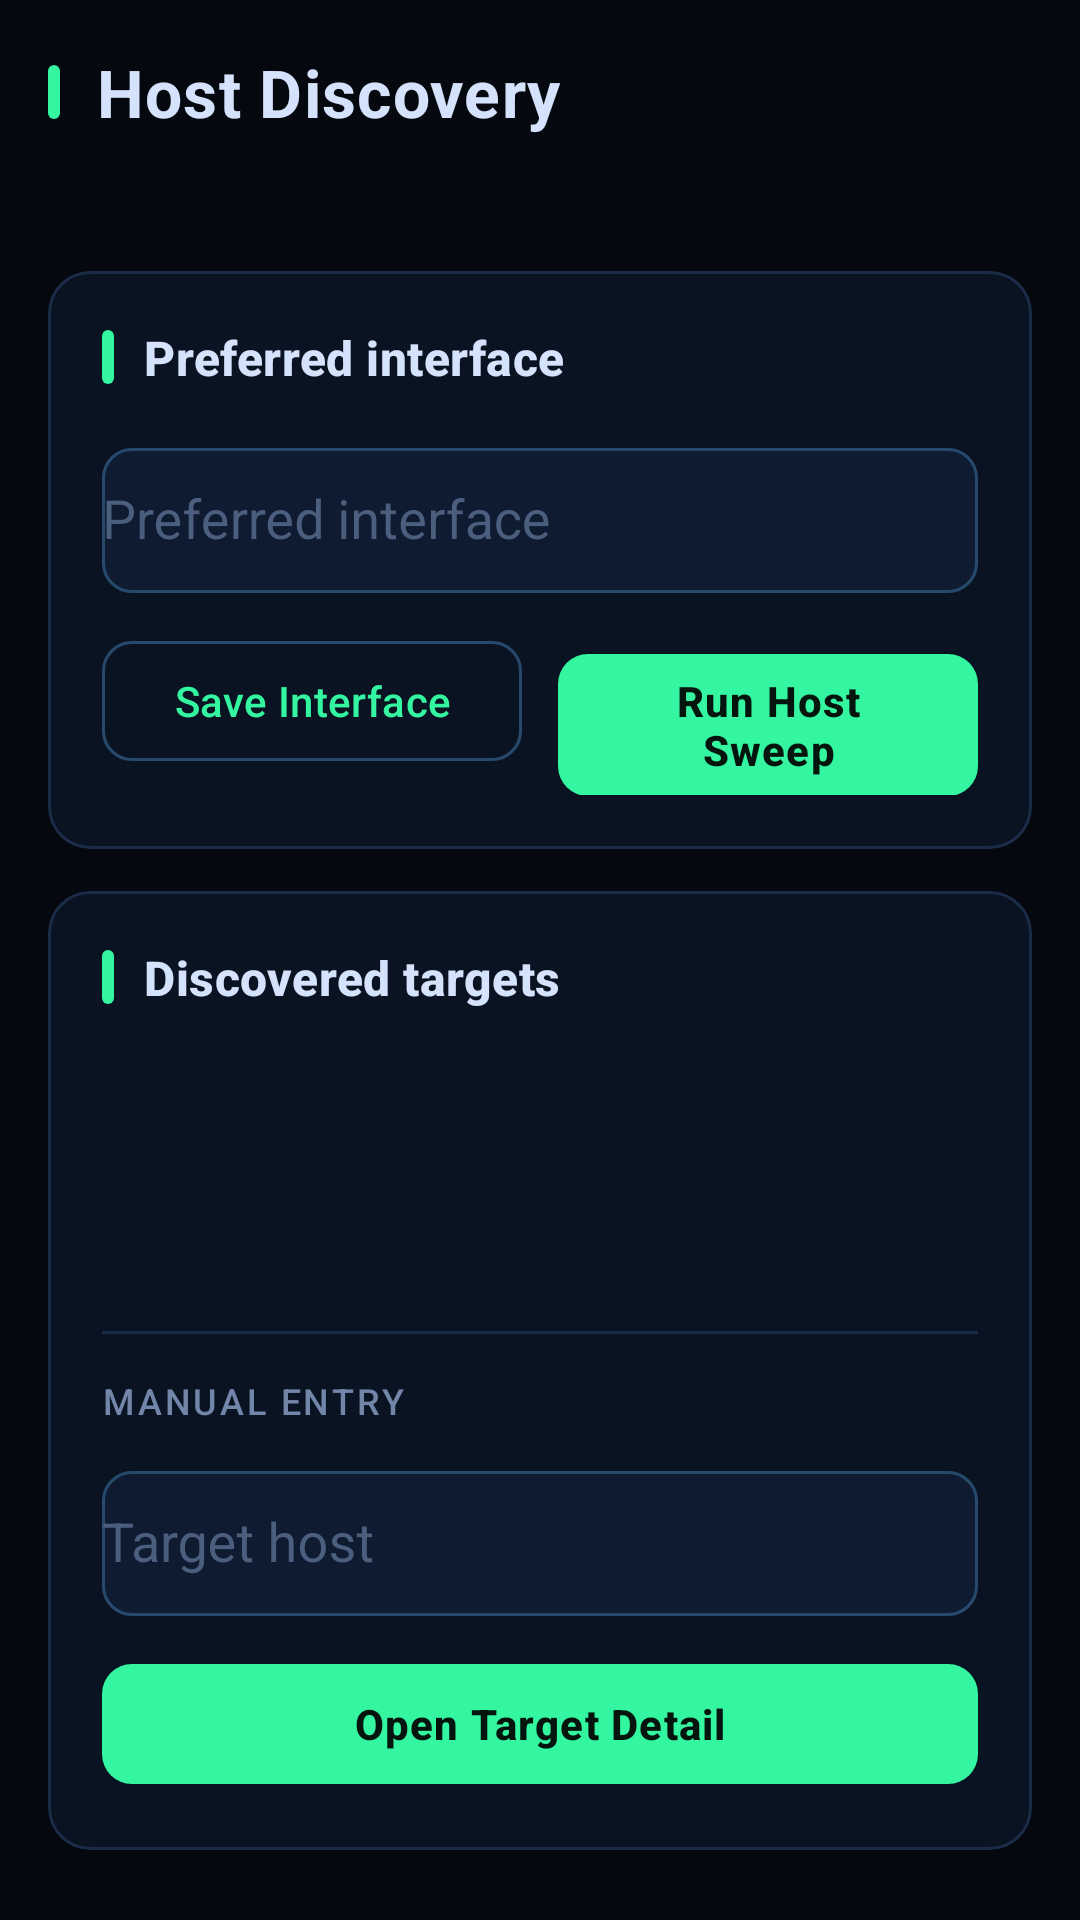

This screen was rendered from an Android layout file. Write that file and the resources it references.
<!-- AndroidManifest.xml: application theme Theme.FSploit -->
<!-- res/layout/fragment_discovery.xml -->
<?xml version="1.0" encoding="utf-8"?>
<androidx.core.widget.NestedScrollView xmlns:android="http://schemas.android.com/apk/res/android"
    xmlns:app="http://schemas.android.com/apk/res-auto"
    android:layout_width="match_parent"
    android:layout_height="match_parent"
    android:background="@color/fsploit_background"
    android:clipToPadding="false">

    <LinearLayout
        android:layout_width="match_parent"
        android:layout_height="wrap_content"
        android:orientation="vertical"
        android:padding="@dimen/fs_screen_margin">

        <TextView
            style="@style/Widget.FSploit.ScreenTitle"
            android:layout_width="wrap_content"
            android:layout_height="wrap_content"
            android:text="@string/section_discovery_title" />

        <TextView
            android:id="@+id/discoveryHint"
            android:layout_width="match_parent"
            android:layout_height="wrap_content"
            android:layout_marginTop="10dp"
            android:fontFamily="monospace"
            android:textAppearance="@style/TextAppearance.FSploit.Body" />

        
        <com.google.android.material.card.MaterialCardView
            style="@style/Widget.FSploit.Card"
            android:layout_width="match_parent"
            android:layout_height="wrap_content"
            android:layout_marginTop="@dimen/fs_block_gap">

            <LinearLayout
                android:layout_width="match_parent"
                android:layout_height="wrap_content"
                android:orientation="vertical">

                <TextView
                    style="@style/Widget.FSploit.SectionHeader"
                    android:layout_width="match_parent"
                    android:layout_height="wrap_content"
                    android:text="@string/preferred_interface" />

                <com.google.android.material.textfield.TextInputLayout
                    style="@style/Widget.FSploit.TextField"
                    android:layout_width="match_parent"
                    android:layout_height="wrap_content"
                    android:layout_marginTop="14dp"
                    android:hint="@string/preferred_interface">

                    <com.google.android.material.textfield.MaterialAutoCompleteTextView
                        android:id="@+id/preferredInterfaceInput"
                        android:layout_width="match_parent"
                        android:layout_height="wrap_content"
                        android:paddingTop="12dp"
                        android:paddingBottom="12dp"
                        android:inputType="none" />
                </com.google.android.material.textfield.TextInputLayout>

                <LinearLayout
                    android:layout_width="match_parent"
                    android:layout_height="wrap_content"
                    android:layout_marginTop="12dp"
                    android:orientation="horizontal">

                    <com.google.android.material.button.MaterialButton
                        android:id="@+id/saveInterfaceButton"
                        style="@style/Widget.FSploit.Button.Outlined"
                        android:layout_width="0dp"
                        android:layout_height="wrap_content"
                        android:layout_weight="1"
                        android:text="@string/save_interface" />

                    <com.google.android.material.button.MaterialButton
                        android:id="@+id/runSweepButton"
                        style="@style/Widget.FSploit.Button"
                        android:layout_width="0dp"
                        android:layout_height="wrap_content"
                        android:layout_marginStart="12dp"
                        android:layout_weight="1"
                        android:text="@string/run_host_sweep" />
                </LinearLayout>
            </LinearLayout>
        </com.google.android.material.card.MaterialCardView>

        
        <com.google.android.material.card.MaterialCardView
            style="@style/Widget.FSploit.Card"
            android:layout_width="match_parent"
            android:layout_height="wrap_content"
            android:layout_marginTop="@dimen/fs_card_gap">

            <LinearLayout
                android:layout_width="match_parent"
                android:layout_height="wrap_content"
                android:orientation="vertical">

                <TextView
                    style="@style/Widget.FSploit.SectionHeader"
                    android:layout_width="match_parent"
                    android:layout_height="wrap_content"
                    android:text="@string/discovered_targets" />

                <TextView
                    android:id="@+id/sweepStatsValue"
                    android:layout_width="match_parent"
                    android:layout_height="wrap_content"
                    android:layout_marginTop="12dp"
                    android:textAppearance="@style/TextAppearance.FSploit.Value" />

                <TextView
                    android:id="@+id/selectedTargetValue"
                    android:layout_width="match_parent"
                    android:layout_height="wrap_content"
                    android:layout_marginTop="12dp"
                    android:textAppearance="@style/TextAppearance.FSploit.Value" />

                <LinearLayout
                    android:id="@+id/responsiveTargetsContainer"
                    android:layout_width="match_parent"
                    android:layout_height="wrap_content"
                    android:orientation="vertical" />

                <TextView
                    android:id="@+id/targetsEmptyValue"
                    android:layout_width="match_parent"
                    android:layout_height="wrap_content"
                    android:layout_marginTop="8dp"
                    android:textAppearance="@style/TextAppearance.FSploit.Body" />

                <View
                    android:layout_width="match_parent"
                    android:layout_height="1dp"
                    android:layout_marginTop="18dp"
                    android:background="@color/fsploit_stroke" />

                
                <TextView
                    android:layout_width="wrap_content"
                    android:layout_height="wrap_content"
                    android:layout_marginTop="14dp"
                    android:text="@string/discovery_manual_entry"
                    android:textAppearance="@style/TextAppearance.FSploit.Label" />

                <com.google.android.material.textfield.TextInputLayout
                    style="@style/Widget.FSploit.TextField"
                    android:layout_width="match_parent"
                    android:layout_height="wrap_content"
                    android:layout_marginTop="10dp"
                    android:hint="@string/target_host">

                    <com.google.android.material.textfield.MaterialAutoCompleteTextView
                        android:id="@+id/targetHostInput"
                        android:layout_width="match_parent"
                        android:layout_height="wrap_content"
                        android:paddingTop="12dp"
                        android:paddingBottom="12dp"
                        android:inputType="textUri" />
                </com.google.android.material.textfield.TextInputLayout>

                <com.google.android.material.button.MaterialButton
                    android:id="@+id/openTargetButton"
                    style="@style/Widget.FSploit.Button"
                    android:layout_width="match_parent"
                    android:layout_height="wrap_content"
                    android:layout_marginTop="12dp"
                    android:text="@string/open_target_detail" />
            </LinearLayout>
        </com.google.android.material.card.MaterialCardView>
    </LinearLayout>
</androidx.core.widget.NestedScrollView>
<!-- resources referenced by this layout -->
<resources>
  <color name="fsploit_background">#05080F</color>
  <color name="fsploit_stroke">#1B2C49</color>
  <dimen name="fs_block_gap">16dp</dimen>
  <dimen name="fs_card_gap">14dp</dimen>
  <dimen name="fs_screen_margin">16dp</dimen>
  <string name="discovered_targets">Discovered targets</string>
  <string name="discovery_manual_entry">MANUAL ENTRY</string>
  <string name="open_target_detail">Open Target Detail</string>
  <string name="preferred_interface">Preferred interface</string>
  <string name="run_host_sweep">Run Host Sweep</string>
  <string name="save_interface">Save Interface</string>
  <string name="section_discovery_title">Host Discovery</string>
  <string name="target_host">Target host</string>
  <style name="TextAppearance.FSploit.Body" parent="TextAppearance.Material3.BodyMedium">
          <item name="android:textColor">@color/fsploit_text_secondary</item>
      </style>
  <style name="TextAppearance.FSploit.Label" parent="TextAppearance.Material3.LabelMedium">
          <item name="android:textColor">@color/fsploit_text_secondary</item>
          <item name="android:fontFamily">monospace</item>
          <item name="android:letterSpacing">0.08</item>
          <item name="android:textAllCaps">true</item>
      </style>
  <style name="TextAppearance.FSploit.Value" parent="TextAppearance.Material3.BodyMedium">
          <item name="android:textColor">@color/fsploit_text_primary</item>
      </style>
  <style name="Widget.FSploit.ScreenTitle" parent="">
          <item name="android:textAppearance">@style/TextAppearance.FSploit.Title</item>
          <item name="android:drawableStart">@drawable/ic_section_bar</item>
          <item name="android:drawablePadding">12dp</item>
          <item name="android:gravity">center_vertical</item>
      </style>
  <style name="Widget.FSploit.SectionHeader" parent="">
          <item name="android:textAppearance">@style/TextAppearance.FSploit.Section</item>
          <item name="android:drawableStart">@drawable/ic_section_bar</item>
          <item name="android:drawablePadding">10dp</item>
          <item name="android:gravity">center_vertical</item>
      </style>
  <color name="fsploit_text_secondary">#7186A8</color>
  <color name="fsploit_text_primary">#D4E2FB</color>
  <color name="fsploit_primary">#34F5A0</color>
  <color name="fsploit_on_primary">#03150D</color>
  <color name="fsploit_stroke_strong">#27496B</color>
  <color name="fsploit_surface">#0A1322</color>
  <style name="TextAppearance.FSploit.Title" parent="TextAppearance.Material3.TitleLarge">
          <item name="android:textColor">@color/fsploit_text_primary</item>
          <item name="android:textStyle">bold</item>
          <item name="android:letterSpacing">0.02</item>
      </style>
  <!-- drawable ic_section_bar (drawable) -->
  <?xml version="1.0" encoding="utf-8"?>
  <shape xmlns:android="http://schemas.android.com/apk/res/android"
      android:shape="rectangle">
      <solid android:color="@color/fsploit_primary" />
      <corners android:radius="2dp" />
      <size
          android:width="4dp"
          android:height="18dp" />
  </shape>
  <style name="TextAppearance.FSploit.Section" parent="TextAppearance.Material3.TitleMedium">
          <item name="android:textColor">@color/fsploit_text_primary</item>
          <item name="android:textStyle">bold</item>
      </style>
  <color name="fsploit_surface_alt">#0E1B30</color>
  <color name="fsploit_text_muted">#4C5E7E</color>
  <color name="fsploit_accent">#36E0E6</color>
  <color name="fsploit_danger">#FF5C6E</color>
  <style name="ThemeOverlay.FSploit.Dialog" parent="ThemeOverlay.Material3.MaterialAlertDialog">
          <item name="colorSurface">@color/fsploit_surface_alt</item>
          <item name="colorPrimary">@color/fsploit_primary</item>
      </style>
</resources>
